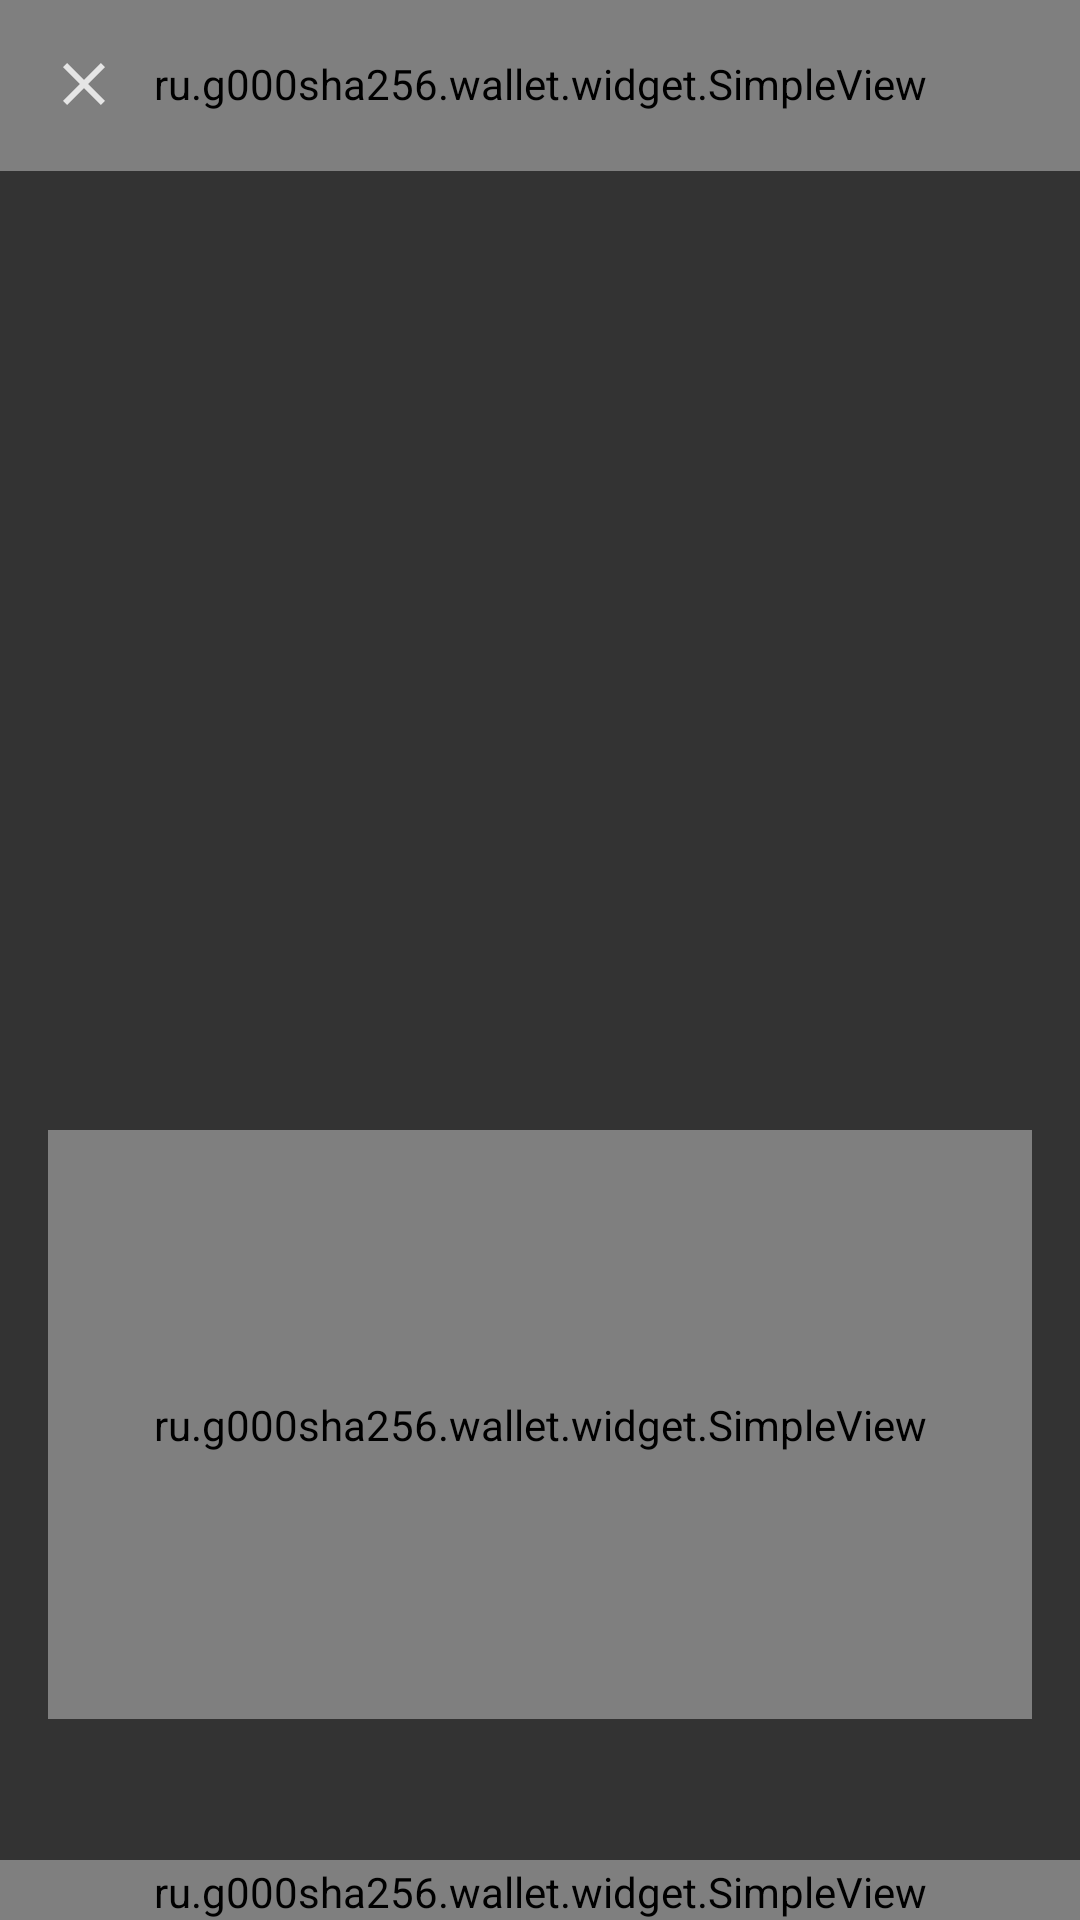

Android layout source for this screen:
<!-- AndroidManifest.xml: application theme Theme.App -->
<!-- res/layout/feature_card_small.xml -->
<androidx.constraintlayout.widget.ConstraintLayout xmlns:android="http://schemas.android.com/apk/res/android"
    xmlns:app="http://schemas.android.com/apk/res-auto"
    android:layout_width="match_parent"
    android:layout_height="match_parent"
    >

    <androidx.core.widget.NestedScrollView
        android:id="@+id/nested_scroll_view"
        android:layout_width="match_parent"
        android:layout_height="match_parent"
        android:clipToPadding="false"
        android:overScrollMode="never"
        >

        <androidx.constraintlayout.widget.ConstraintLayout
            android:layout_width="match_parent"
            android:layout_height="wrap_content"
            android:padding="16dp"
            >

            <ImageView
                android:id="@+id/card_front_image_view"
                android:layout_width="match_parent"
                android:layout_height="0dp"
                android:background="@drawable/feature_card_bg_card"
                android:scaleType="centerCrop"
                app:layout_constraintDimensionRatio="5:3"
                app:layout_constraintTop_toTopOf="parent"
                />

            <ImageView
                android:id="@+id/card_back_image_view"
                android:layout_width="match_parent"
                android:layout_height="0dp"
                android:background="@drawable/feature_card_bg_card"
                android:scaleType="centerCrop"
                app:layout_constraintDimensionRatio="5:3"
                app:layout_constraintTop_toTopOf="parent"
                />

            <ImageView
                android:id="@+id/code_image_view"
                android:layout_width="match_parent"
                android:layout_height="wrap_content"
                android:layout_marginTop="16dp"
                android:background="@drawable/feature_card_bg_code"
                android:minHeight="132dp"
                android:padding="16dp"
                app:layout_constraintTop_toBottomOf="@id/card_front_image_view"
                />

            <ru.example.wallet.widget.SimpleView
                android:layout_width="match_parent"
                android:layout_height="0dp"
                android:background="@drawable/feature_card_bg_info"
                app:layout_constraintBottom_toBottomOf="@id/info_4_title_text_view"
                app:layout_constraintTop_toTopOf="@id/info_title_text_view"
                />

            <TextView
                android:id="@+id/info_title_text_view"
                android:layout_width="match_parent"
                android:layout_height="wrap_content"
                android:layout_marginTop="16dp"
                android:ellipsize="end"
                android:fontFamily="sans-serif-medium"
                android:lines="1"
                android:paddingStart="16dp"
                android:paddingTop="16dp"
                android:paddingEnd="16dp"
                android:textColor="@color/white_80"
                android:textSize="20sp"
                app:layout_constraintTop_toBottomOf="@id/code_image_view"
                />

            <TextView
                android:id="@+id/info_1_title_text_view"
                android:layout_width="0dp"
                android:layout_height="wrap_content"
                android:layout_marginTop="16dp"
                android:ellipsize="end"
                android:fontFamily="sans-serif"
                android:lines="1"
                android:paddingStart="16dp"
                android:paddingEnd="4dp"
                android:textColor="@color/white_60"
                android:textSize="18sp"
                app:layout_constraintEnd_toStartOf="@id/info_2_description_text_view"
                app:layout_constraintStart_toStartOf="parent"
                app:layout_constraintTop_toBottomOf="@id/info_title_text_view"
                />

            <TextView
                android:id="@+id/info_1_description_text_view"
                android:layout_width="0dp"
                android:layout_height="wrap_content"
                android:layout_marginTop="16dp"
                android:ellipsize="end"
                android:fontFamily="sans-serif"
                android:lines="1"
                android:paddingStart="4dp"
                android:paddingEnd="16dp"
                android:textColor="@color/white_40"
                android:textSize="18sp"
                app:layout_constraintEnd_toEndOf="parent"
                app:layout_constraintStart_toEndOf="@id/info_2_title_text_view"
                app:layout_constraintTop_toBottomOf="@id/info_title_text_view"
                />

            <TextView
                android:id="@+id/info_2_title_text_view"
                android:layout_width="0dp"
                android:layout_height="wrap_content"
                android:layout_marginTop="8dp"
                android:ellipsize="end"
                android:fontFamily="sans-serif"
                android:lines="1"
                android:paddingStart="16dp"
                android:paddingEnd="4dp"
                android:textColor="@color/white_60"
                android:textSize="18sp"
                app:layout_constraintEnd_toStartOf="@id/info_2_description_text_view"
                app:layout_constraintStart_toStartOf="parent"
                app:layout_constraintTop_toBottomOf="@id/info_1_title_text_view"
                />

            <TextView
                android:id="@+id/info_2_description_text_view"
                android:layout_width="0dp"
                android:layout_height="wrap_content"
                android:layout_marginTop="8dp"
                android:ellipsize="end"
                android:fontFamily="sans-serif"
                android:lines="1"
                android:paddingStart="4dp"
                android:paddingEnd="16dp"
                android:textColor="@color/white_40"
                android:textSize="18sp"
                app:layout_constraintEnd_toEndOf="parent"
                app:layout_constraintStart_toEndOf="@id/info_2_title_text_view"
                app:layout_constraintTop_toBottomOf="@id/info_1_title_text_view"
                />

            <TextView
                android:id="@+id/info_3_title_text_view"
                android:layout_width="0dp"
                android:layout_height="wrap_content"
                android:layout_marginTop="8dp"
                android:ellipsize="end"
                android:fontFamily="sans-serif"
                android:lines="1"
                android:paddingStart="16dp"
                android:paddingEnd="4dp"
                android:textColor="@color/white_60"
                android:textSize="18sp"
                app:layout_constraintEnd_toStartOf="@id/info_3_description_text_view"
                app:layout_constraintStart_toStartOf="parent"
                app:layout_constraintTop_toBottomOf="@id/info_2_title_text_view"
                />

            <TextView
                android:id="@+id/info_3_description_text_view"
                android:layout_width="0dp"
                android:layout_height="wrap_content"
                android:layout_marginTop="8dp"
                android:ellipsize="end"
                android:fontFamily="sans-serif"
                android:lines="1"
                android:paddingStart="4dp"
                android:paddingEnd="16dp"
                android:textColor="@color/white_40"
                android:textSize="18sp"
                app:layout_constraintEnd_toEndOf="parent"
                app:layout_constraintStart_toEndOf="@id/info_3_title_text_view"
                app:layout_constraintTop_toBottomOf="@id/info_2_title_text_view"
                />

            <TextView
                android:id="@+id/info_4_title_text_view"
                android:layout_width="0dp"
                android:layout_height="wrap_content"
                android:layout_marginTop="8dp"
                android:ellipsize="end"
                android:fontFamily="sans-serif"
                android:lines="1"
                android:paddingStart="16dp"
                android:paddingEnd="4dp"
                android:paddingBottom="16dp"
                android:textColor="@color/white_60"
                android:textSize="18sp"
                app:layout_constraintEnd_toStartOf="@id/info_4_description_text_view"
                app:layout_constraintStart_toStartOf="parent"
                app:layout_constraintTop_toBottomOf="@id/info_3_title_text_view"
                />

            <TextView
                android:id="@+id/info_4_description_text_view"
                android:layout_width="0dp"
                android:layout_height="wrap_content"
                android:layout_marginTop="8dp"
                android:ellipsize="end"
                android:fontFamily="sans-serif"
                android:lines="1"
                android:paddingStart="4dp"
                android:paddingEnd="16dp"
                android:paddingBottom="16dp"
                android:textColor="@color/white_40"
                android:textSize="18sp"
                app:layout_constraintEnd_toEndOf="parent"
                app:layout_constraintStart_toEndOf="@id/info_4_title_text_view"
                app:layout_constraintTop_toBottomOf="@id/info_3_title_text_view"
                />
        </androidx.constraintlayout.widget.ConstraintLayout>
    </androidx.core.widget.NestedScrollView>

    <ru.example.wallet.widget.SimpleView
        android:id="@+id/top_bar_view"
        android:layout_width="match_parent"
        android:layout_height="0dp"
        android:background="@color/gray33_95"
        app:layout_constraintBottom_toTopOf="@id/top_divider_view"
        app:layout_constraintTop_toTopOf="parent"
        />

    <TextView
        android:id="@+id/title_text_view"
        android:layout_width="match_parent"
        android:layout_height="wrap_content"
        android:ellipsize="end"
        android:fontFamily="sans-serif-medium"
        android:gravity="center"
        android:lines="1"
        android:minHeight="56dp"
        android:paddingStart="56dp"
        android:paddingEnd="56dp"
        android:textColor="@color/white_80"
        android:textSize="20sp"
        app:layout_constraintTop_toTopOf="parent"
        />

    <ImageButton
        android:id="@+id/image_button"
        android:layout_width="48dp"
        android:layout_height="48dp"
        android:layout_marginStart="4dp"
        android:background="@drawable/bg_button_circle"
        android:src="@drawable/ic_close"
        app:layout_constraintBottom_toBottomOf="@id/title_text_view"
        app:layout_constraintStart_toStartOf="parent"
        app:layout_constraintTop_toTopOf="@id/title_text_view"
        />

    <ru.example.wallet.widget.SimpleView
        android:id="@+id/top_divider_view"
        android:layout_width="match_parent"
        android:layout_height="1dp"
        android:background="@color/gray66"
        app:layout_constraintTop_toBottomOf="@id/title_text_view"
        />

    <ru.example.wallet.widget.SimpleView
        android:id="@+id/bottom_divider_view"
        android:layout_width="match_parent"
        android:layout_height="1dp"
        android:background="@color/gray66"
        app:layout_constraintBottom_toTopOf="@id/bottom_bar_view"
        />

    <ru.example.wallet.widget.SimpleView
        android:id="@+id/bottom_bar_view"
        android:layout_width="match_parent"
        android:layout_height="0dp"
        android:background="@color/gray33_95"
        app:layout_constraintBottom_toBottomOf="parent"
        />
</androidx.constraintlayout.widget.ConstraintLayout>
<!-- resources referenced by this layout -->
<resources>
  <color name="gray33_95">#F2333333</color>
  <color name="gray66">#666666</color>
  <color name="white_40">#66FFFFFF</color>
  <color name="white_60">#99FFFFFF</color>
  <color name="white_80">#CCFFFFFF</color>
  <!-- drawable bg_button_circle (drawable) -->
  <ripple xmlns:android="http://schemas.android.com/apk/res/android"
      android:color="@color/white_25">
      <item android:id="@android:id/mask">
          <shape android:shape="oval">
              <solid android:color="@color/lime" />
          </shape>
      </item>
  </ripple>
  <!-- drawable feature_card_bg_info (drawable) -->
  <shape xmlns:android="http://schemas.android.com/apk/res/android"
      android:shape="rectangle">
      <corners android:radius="8dp" />
      <solid android:color="@color/gray66" />
  </shape>
  <!-- drawable ic_close (drawable) -->
  <vector xmlns:android="http://schemas.android.com/apk/res/android"
      android:width="24dp"
      android:height="24dp"
      android:viewportWidth="24"
      android:viewportHeight="24">
      <path
          android:fillColor="@color/white_80"
          android:pathData="M19 6.41L17.59 5 12 10.59 6.41 5 5 6.41 10.59 12 5 17.59 6.41 19 12 13.41 17.59 19 19 17.59 13.41 12z" />
  </vector>
  <style name="Theme.App" parent="android:Theme.Material.NoActionBar">
          <item name="android:autofilledHighlight" tools:targetApi="26">@color/transparent</item>
          <item name="android:colorAccent">@color/lime</item>
          <item name="android:colorPrimary">@color/gray33</item>
          <item name="android:enforceNavigationBarContrast" tools:targetApi="29">false</item>
          <item name="android:enforceStatusBarContrast" tools:targetApi="29">false</item>
          <item name="android:navigationBarColor">@color/transparent</item>
          <item name="android:statusBarColor">@color/transparent</item>
          <item name="android:windowBackground">@color/gray33</item>
      </style>
  <color name="white_25">#40FFFFFF</color>
  <color name="lime">#9CCC65</color>
  <color name="transparent">#00000000</color>
  <color name="gray33">#333333</color>
</resources>
